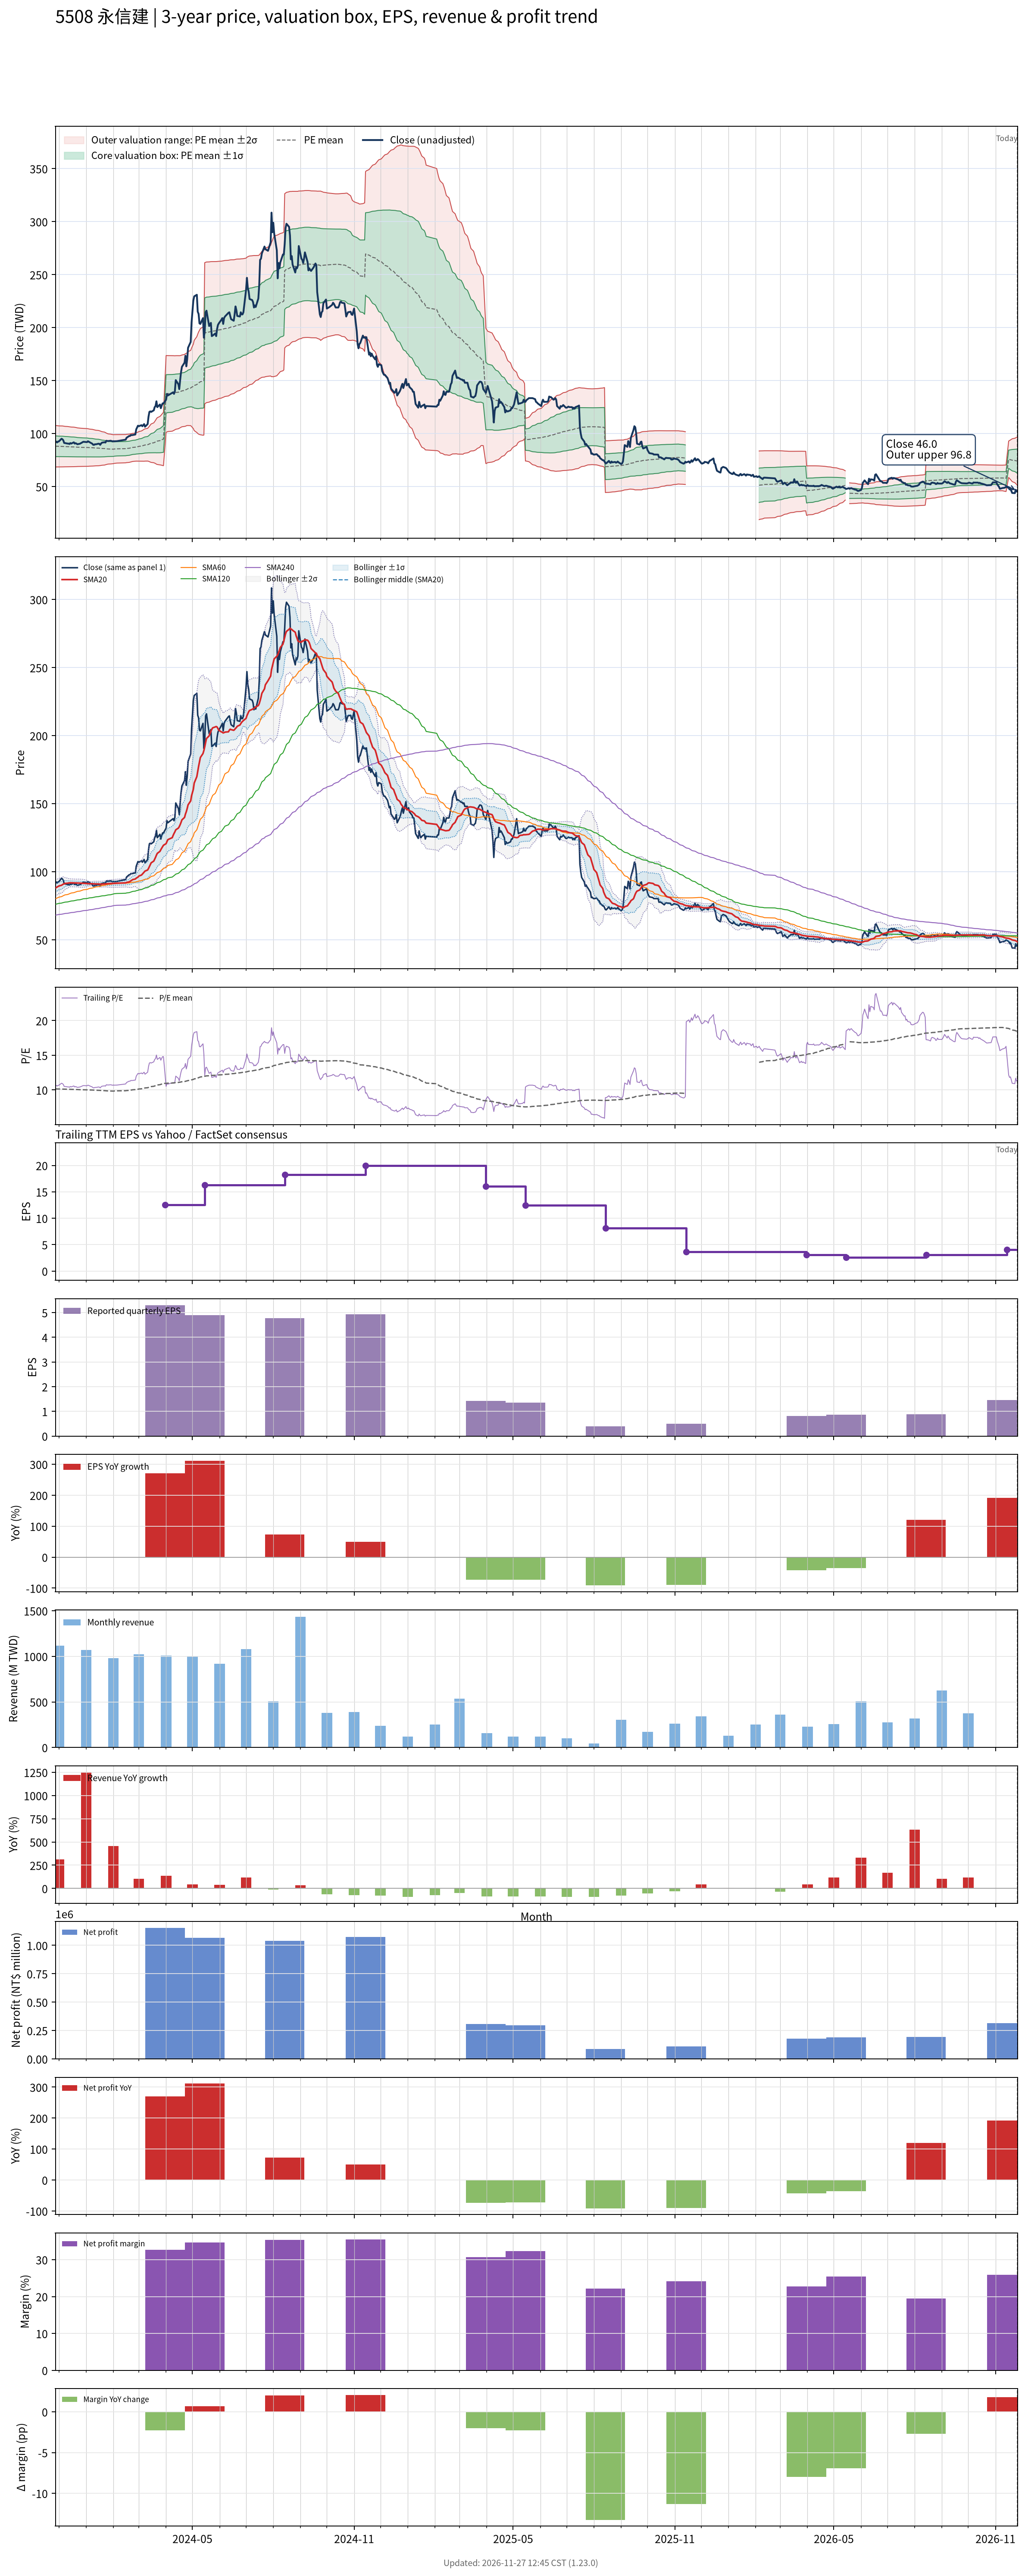

The data file committed next to this chart (first rows):
# chart-version: skill-stock-dynamic-val…
date, close, available_date, period_end, eps, ttm_eps, pe, pe_mean, pe_std, price_m2, price_m1, price_mean, price_p1, price_p2, forward_eps, forward_pe, forward_pe_mean, forward_pe_std, forward_price_m2, forward_price_m1, forward_price_mean, forward_price_p1, forward_price_p2, sma20
2023-11-27, 91.7, 2023-11-14, 2023-09-30, 3.29, 8.68, 10.56, 10.15, 1.127, 68.56, 78.34, 88.12, 97.9, 107.7, , , , , , , , , , 87.95
2023-11-28, 92.5, 2023-11-14, 2023-09-30, 3.29, 8.68, 10.66, 10.15, 1.125, 68.56, 78.33, 88.09, 97.85, 107.6, , , , , , , , , , 88.42
2023-11-29, 91.7, 2023-11-14, 2023-09-30, 3.29, 8.68, 10.56, 10.14, 1.121, 68.58, 78.31, 88.04, 97.77, 107.5, , , , , , , , , , 88.78
2023-11-30, 92.5, 2023-11-14, 2023-09-30, 3.29, 8.68, 10.66, 10.14, 1.117, 68.6, 78.3, 88, 97.7, 107.4, , , , , , , , , , 89.17
2023-12-01, 92.7, 2023-11-14, 2023-09-30, 3.29, 8.68, 10.68, 10.13, 1.114, 68.62, 78.29, 87.96, 97.63, 107.3, , , , , , , , , , 89.55
2023-12-04, 95.2, 2023-11-14, 2023-09-30, 3.29, 8.68, 10.97, 10.13, 1.113, 68.62, 78.29, 87.95, 97.62, 107.3, , , , , , , , , , 90.05
2023-12-05, 94.7, 2023-11-14, 2023-09-30, 3.29, 8.68, 10.91, 10.13, 1.112, 68.63, 78.29, 87.94, 97.59, 107.2, , , , , , , , , , 90.5
2023-12-06, 93.7, 2023-11-14, 2023-09-30, 3.29, 8.68, 10.79, 10.13, 1.108, 68.66, 78.28, 87.9, 97.52, 107.1, , , , , , , , , , 90.9
2023-12-07, 91.2, 2023-11-14, 2023-09-30, 3.29, 8.68, 10.51, 10.12, 1.103, 68.69, 78.26, 87.84, 97.42, 107, , , , , , , , , , 91.16
2023-12-08, 91.1, 2023-11-14, 2023-09-30, 3.29, 8.68, 10.5, 10.11, 1.099, 68.71, 78.25, 87.78, 97.32, 106.9, , , , , , , , , , 91.41
2023-12-11, 90.6, 2023-11-14, 2023-09-30, 3.29, 8.68, 10.44, 10.11, 1.094, 68.73, 78.23, 87.72, 97.22, 106.7, , , , , , , , , , 91.59
2023-12-12, 90.6, 2023-11-14, 2023-09-30, 3.29, 8.68, 10.44, 10.1, 1.09, 68.75, 78.21, 87.67, 97.13, 106.6, , , , , , , , , , 91.74
2023-12-13, 90.2, 2023-11-14, 2023-09-30, 3.29, 8.68, 10.39, 10.09, 1.086, 68.76, 78.19, 87.61, 97.04, 106.5, , , , , , , , , , 91.81
2023-12-14, 91.1, 2023-11-14, 2023-09-30, 3.29, 8.68, 10.5, 10.09, 1.082, 68.78, 78.17, 87.56, 96.95, 106.3, , , , , , , , , , 91.89
2023-12-15, 90.6, 2023-11-14, 2023-09-30, 3.29, 8.68, 10.44, 10.08, 1.078, 68.8, 78.16, 87.51, 96.87, 106.2, , , , , , , , , , 91.87
2023-12-18, 91.8, 2023-11-14, 2023-09-30, 3.29, 8.68, 10.58, 10.08, 1.074, 68.82, 78.14, 87.47, 96.79, 106.1, , , , , , , , , , 91.8
2023-12-19, 90.6, 2023-11-14, 2023-09-30, 3.29, 8.68, 10.44, 10.07, 1.07, 68.84, 78.13, 87.42, 96.7, 106, , , , , , , , , , 91.75
2023-12-20, 91, 2023-11-14, 2023-09-30, 3.29, 8.68, 10.48, 10.06, 1.065, 68.87, 78.11, 87.36, 96.61, 105.9, , , , , , , , , , 91.72
2023-12-21, 90.6, 2023-11-14, 2023-09-30, 3.29, 8.68, 10.44, 10.06, 1.06, 68.9, 78.1, 87.3, 96.5, 105.7, , , , , , , , , , 91.77
2023-12-22, 90, 2023-11-14, 2023-09-30, 3.29, 8.68, 10.37, 10.05, 1.05, 68.98, 78.09, 87.21, 96.32, 105.4, , , , , , , , , , 91.7
2023-12-25, 90.5, 2023-11-14, 2023-09-30, 3.29, 8.68, 10.43, 10.04, 1.04, 69.06, 78.09, 87.12, 96.14, 105.2, , , , , , , , , , 91.64
2023-12-26, 91, 2023-11-14, 2023-09-30, 3.29, 8.68, 10.48, 10.03, 1.038, 69.07, 78.08, 87.08, 96.09, 105.1, , , , , , , , , , 91.57
2023-12-27, 91.4, 2023-11-14, 2023-09-30, 3.29, 8.68, 10.53, 10.03, 1.036, 69.08, 78.07, 87.07, 96.06, 105.1, , , , , , , , , , 91.56
2023-12-28, 92, 2023-11-14, 2023-09-30, 3.29, 8.68, 10.6, 10.03, 1.034, 69.09, 78.06, 87.04, 96.02, 105, , , , , , , , , , 91.53
2023-12-29, 92.3, 2023-11-14, 2023-09-30, 3.29, 8.68, 10.63, 10.02, 1.032, 69.1, 78.06, 87.01, 95.97, 104.9, , , , , , , , , , 91.51
2024-01-02, 92, 2023-11-14, 2023-09-30, 3.29, 8.68, 10.6, 10.02, 1.026, 69.14, 78.05, 86.96, 95.87, 104.8, , , , , , , , , , 91.35
2024-01-03, 92.8, 2023-11-14, 2023-09-30, 3.29, 8.68, 10.69, 10.01, 1.021, 69.19, 78.05, 86.92, 95.78, 104.6, , , , , , , , , , 91.25
2024-01-04, 92.4, 2023-11-14, 2023-09-30, 3.29, 8.68, 10.65, 10.01, 1.013, 69.26, 78.06, 86.85, 95.64, 104.4, , , , , , , , , , 91.19
2024-01-05, 91.9, 2023-11-14, 2023-09-30, 3.29, 8.68, 10.59, 9.999, 1.007, 69.32, 78.06, 86.79, 95.53, 104.3, , , , , , , , , , 91.22
2024-01-08, 90.5, 2023-11-14, 2023-09-30, 3.29, 8.68, 10.43, 9.991, 0.9986, 69.38, 78.05, 86.72, 95.39, 104.1, , , , , , , , , , 91.19
2024-01-09, 89.5, 2023-11-14, 2023-09-30, 3.29, 8.68, 10.31, 9.982, 0.9904, 69.45, 78.04, 86.64, 95.24, 103.8, , , , , , , , , , 91.14
2024-01-10, 89.4, 2023-11-14, 2023-09-30, 3.29, 8.68, 10.3, 9.973, 0.9828, 69.5, 78.03, 86.56, 95.09, 103.6, , , , , , , , , , 91.08
2024-01-11, 90, 2023-11-14, 2023-09-30, 3.29, 8.68, 10.37, 9.964, 0.9744, 69.57, 78.03, 86.49, 94.95, 103.4, , , , , , , , , , 91.07
2024-01-12, 89.9, 2023-11-14, 2023-09-30, 3.29, 8.68, 10.36, 9.956, 0.9671, 69.63, 78.02, 86.42, 94.81, 103.2, , , , , , , , , , 91.01
2024-01-15, 90.5, 2023-11-14, 2023-09-30, 3.29, 8.68, 10.43, 9.948, 0.9597, 69.69, 78.02, 86.35, 94.68, 103, , , , , , , , , , 91
2024-01-16, 90.4, 2023-11-14, 2023-09-30, 3.29, 8.68, 10.41, 9.94, 0.9505, 69.78, 78.03, 86.28, 94.53, 102.8, , , , , , , , , , 90.94
2024-01-17, 89.4, 2023-11-14, 2023-09-30, 3.29, 8.68, 10.3, 9.929, 0.9391, 69.88, 78.03, 86.18, 94.34, 102.5, , , , , , , , , , 90.88
2024-01-18, 90.7, 2023-11-14, 2023-09-30, 3.29, 8.68, 10.45, 9.919, 0.9266, 70.01, 78.05, 86.1, 94.14, 102.2, , , , , , , , , , 90.86
2024-01-19, 91.5, 2023-11-14, 2023-09-30, 3.29, 8.68, 10.54, 9.908, 0.9117, 70.18, 78.09, 86, 93.92, 101.8, , , , , , , , , , 90.91
2024-01-22, 91.9, 2023-11-14, 2023-09-30, 3.29, 8.68, 10.59, 9.897, 0.8946, 70.37, 78.14, 85.91, 93.67, 101.4, , , , , , , , , , 91
2024-01-23, 91.6, 2023-11-14, 2023-09-30, 3.29, 8.68, 10.55, 9.884, 0.8733, 70.63, 78.21, 85.79, 93.37, 101, , , , , , , , , , 91.06
2024-01-24, 93.3, 2023-11-14, 2023-09-30, 3.29, 8.68, 10.75, 9.873, 0.8538, 70.88, 78.29, 85.7, 93.11, 100.5, , , , , , , , , , 91.17
2024-01-25, 93.1, 2023-11-14, 2023-09-30, 3.29, 8.68, 10.73, 9.863, 0.8361, 71.09, 78.35, 85.61, 92.87, 100.1, , , , , , , , , , 91.25
2024-01-26, 93, 2023-11-14, 2023-09-30, 3.29, 8.68, 10.71, 9.854, 0.8205, 71.29, 78.41, 85.53, 92.65, 99.77, , , , , , , , , , 91.31
2024-01-29, 93.3, 2023-11-14, 2023-09-30, 3.29, 8.68, 10.75, 9.847, 0.8088, 71.43, 78.45, 85.47, 92.49, 99.51, , , , , , , , , , 91.36
2024-01-30, 93, 2023-11-14, 2023-09-30, 3.29, 8.68, 10.71, 9.841, 0.7998, 71.53, 78.48, 85.42, 92.36, 99.3, , , , , , , , , , 91.41
2024-01-31, 92.7, 2023-11-14, 2023-09-30, 3.29, 8.68, 10.68, 9.837, 0.794, 71.6, 78.49, 85.38, 92.27, 99.17, , , , , , , , , , 91.4
2024-02-01, 92.9, 2023-11-14, 2023-09-30, 3.29, 8.68, 10.7, 9.832, 0.7877, 71.67, 78.51, 85.34, 92.18, 99.02, , , , , , , , , , 91.42
2024-02-02, 92.8, 2023-11-14, 2023-09-30, 3.29, 8.68, 10.69, 9.851, 0.7816, 71.94, 78.72, 85.5, 92.29, 99.07, , , , , , , , , , 91.47
2024-02-05, 92.9, 2023-11-14, 2023-09-30, 3.29, 8.68, 10.7, 9.87, 0.7745, 72.22, 78.94, 85.67, 92.39, 99.11, , , , , , , , , , 91.59
2024-02-15, 94.3, 2023-11-14, 2023-09-30, 3.29, 8.68, 10.86, 9.889, 0.77, 72.47, 79.15, 85.84, 92.52, 99.2, , , , , , , , , , 91.83
2024-02-16, 96.1, 2023-11-14, 2023-09-30, 3.29, 8.68, 11.07, 9.909, 0.7688, 72.66, 79.34, 86.01, 92.69, 99.36, , , , , , , , , , 92.17
2024-02-19, 97.8, 2023-11-14, 2023-09-30, 3.29, 8.68, 11.27, 9.932, 0.7677, 72.88, 79.55, 86.21, 92.88, 99.54, , , , , , , , , , 92.56
2024-02-20, 97.8, 2023-11-14, 2023-09-30, 3.29, 8.68, 11.27, 9.955, 0.7663, 73.11, 79.76, 86.41, 93.06, 99.71, , , , , , , , , , 92.95
2024-02-21, 98.7, 2023-11-14, 2023-09-30, 3.29, 8.68, 11.37, 9.979, 0.766, 73.32, 79.97, 86.61, 93.26, 99.91, , , , , , , , , , 93.36
2024-02-22, 98.6, 2023-11-14, 2023-09-30, 3.29, 8.68, 11.36, 10, 0.7651, 73.54, 80.18, 86.82, 93.46, 100.1, , , , , , , , , , 93.77
2024-02-23, 98.7, 2023-11-14, 2023-09-30, 3.29, 8.68, 11.37, 10.03, 0.764, 73.76, 80.39, 87.02, 93.65, 100.3, , , , , , , , , , 94.23
2024-02-26, 99.2, 2023-11-14, 2023-09-30, 3.29, 8.68, 11.43, 10.05, 0.7636, 73.97, 80.59, 87.22, 93.85, 100.5, , , , , , , , , , 94.66
2024-02-27, 104, 2023-11-14, 2023-09-30, 3.29, 8.68, 11.98, 10.08, 0.7723, 74.06, 80.76, 87.47, 94.17, 100.9, , , , , , , , , , 95.28
... 668 more rows
